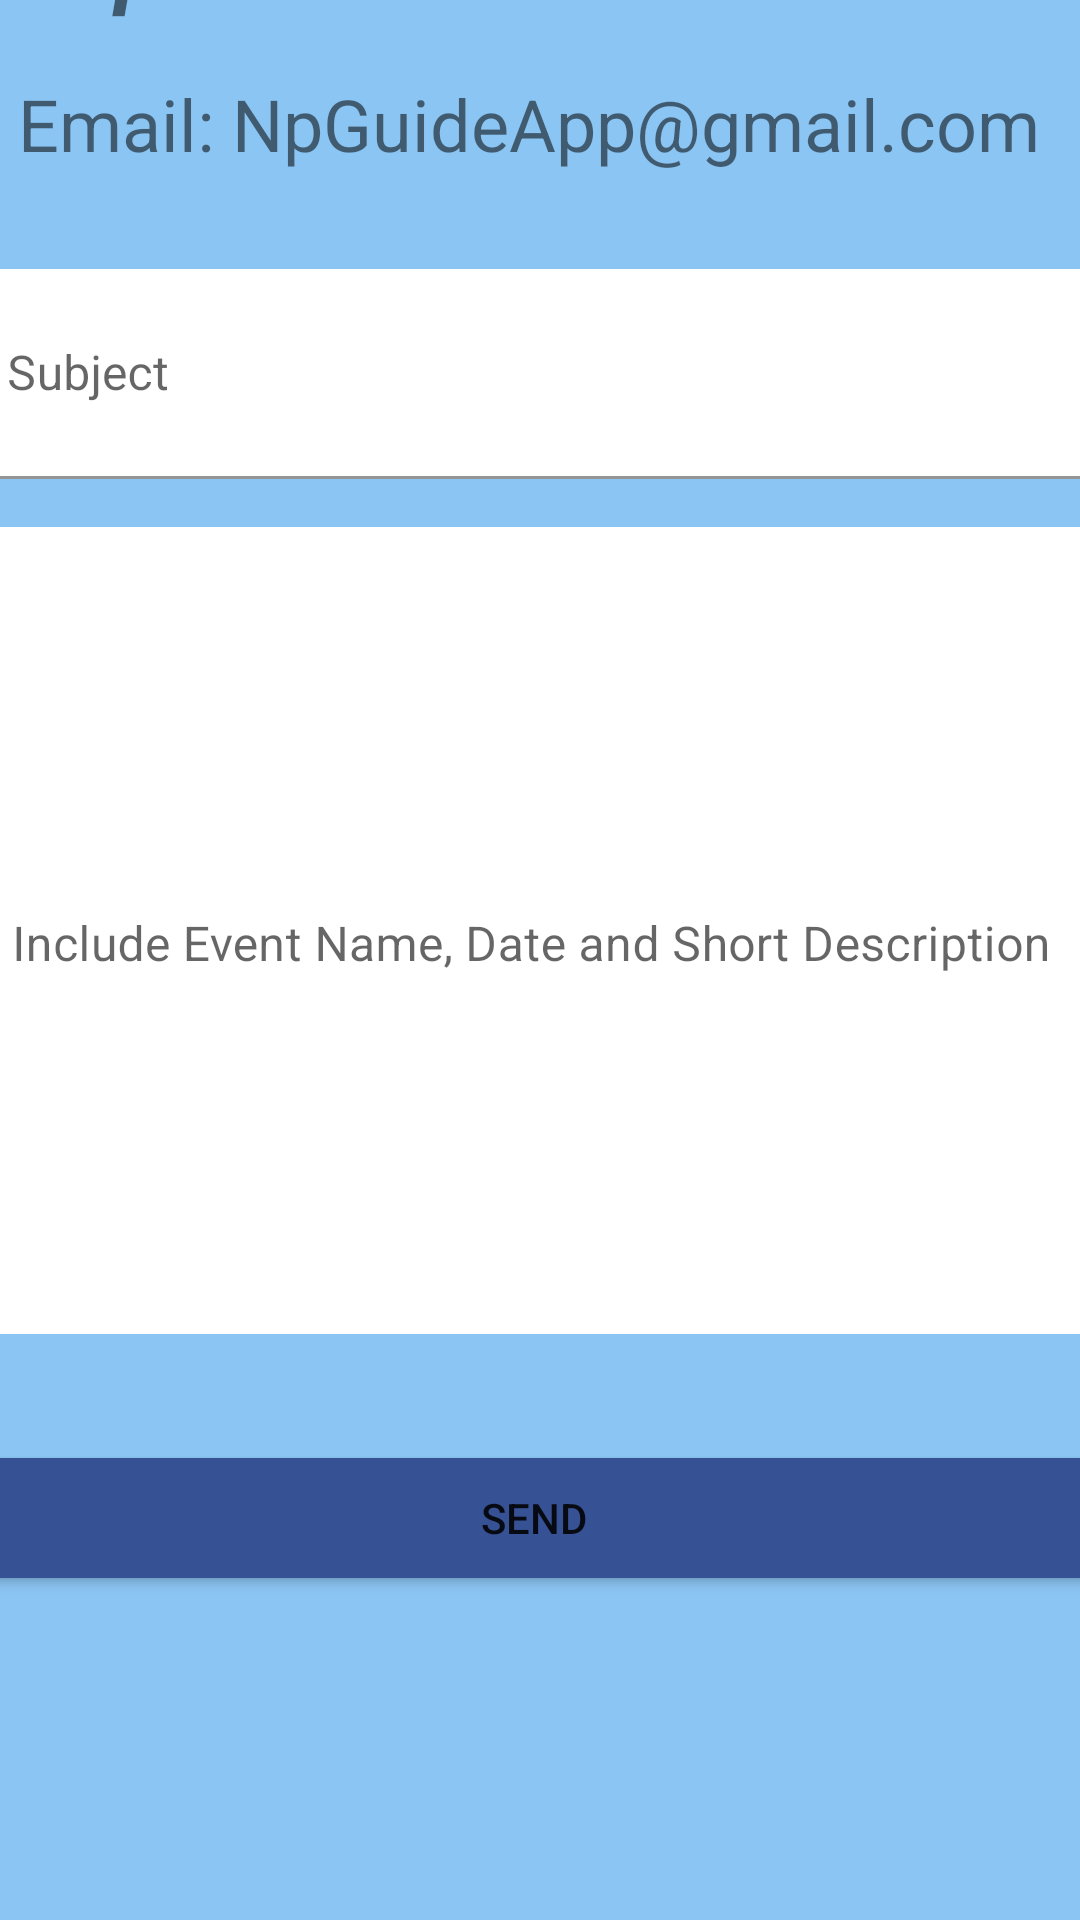

This screen was rendered from an Android layout file. Write that file and the resources it references.
<!-- AndroidManifest.xml: application theme Theme.MAD_Assignment -->
<!-- res/layout/activity_send_email.xml -->
<?xml version="1.0" encoding="utf-8"?>
<androidx.constraintlayout.widget.ConstraintLayout xmlns:android="http://schemas.android.com/apk/res/android"
    xmlns:app="http://schemas.android.com/apk/res-auto"
    xmlns:tools="http://schemas.android.com/tools"
    android:id="@+id/linearLayout"
    android:layout_width="match_parent"
    android:layout_height="match_parent"
    android:background="@color/backing_blue"
    tools:context=".ui.Event.SendEmail">

    <TextView
        android:id="@+id/SendEmailTextView"
        android:layout_width="371dp"
        android:layout_height="58dp"
        android:text="Request to Add Event Form"
        android:textSize="30sp"
        android:textStyle="bold|italic"
        app:layout_constraintBottom_toTopOf="@+id/etTo"
        app:layout_constraintEnd_toEndOf="parent"
        app:layout_constraintStart_toStartOf="parent"
        app:layout_constraintTop_toTopOf="parent"
        app:layout_constraintVertical_bias="1.0" />

    <TextView
        android:id="@+id/etTo"
        android:layout_width="356dp"
        android:layout_height="43dp"
        android:layout_marginStart="10dp"
        android:layout_marginEnd="4dp"
        android:layout_marginBottom="572dp"
        android:ems="10"
        android:inputType="textEmailAddress"
        android:text="Email: NpGuideApp@gmail.com"
        android:textSize="24sp"
        app:layout_constraintBottom_toBottomOf="parent"
        app:layout_constraintEnd_toEndOf="parent"
        app:layout_constraintHorizontal_bias="0.414"
        app:layout_constraintStart_toStartOf="parent"
        tools:ignore="TouchTargetSizeCheck" />

    <com.google.android.material.textfield.TextInputLayout
        android:id="@+id/etSubject"
        android:layout_width="388dp"
        android:layout_height="70dp"
        android:layout_marginStart="10dp"
        android:layout_marginTop="26dp"
        android:layout_marginEnd="10dp"
        android:layout_marginBottom="16dp"
        android:ems="10"
        android:hint="Subject"
        android:inputType="textEmailSubject"
        android:outlineProvider="paddedBounds"
        android:textColor="#000000"
        app:layout_constraintBottom_toTopOf="@+id/etBody"
        app:layout_constraintEnd_toEndOf="parent"
        app:layout_constraintStart_toStartOf="parent"
        app:layout_constraintTop_toBottomOf="@+id/etTo">

        <com.google.android.material.textfield.TextInputEditText
            android:id="@+id/etSubject_text"
            android:layout_width="match_parent"
            android:layout_height="match_parent"
            android:background="#FFFFFF"
            android:singleLine="true"
            android:textColor="#000000" />
    </com.google.android.material.textfield.TextInputLayout>

    <com.google.android.material.textfield.TextInputLayout
        android:id="@+id/etBody"
        android:layout_width="385dp"
        android:layout_height="269dp"
        android:layout_marginStart="10dp"
        android:layout_marginEnd="10dp"
        android:layout_marginBottom="200dp"
        android:background="@drawable/edit_text_border"
        android:ems="10"
        android:hint="@string/EventEmail"
        android:inputType="textMultiLine"
        android:textColor="#000000"
        android:gravity="start"
        app:layout_constraintBottom_toBottomOf="parent"
        app:layout_constraintEnd_toEndOf="parent"
        app:layout_constraintStart_toStartOf="parent"
        app:layout_constraintTop_toBottomOf="@+id/etSubject">

        <com.google.android.material.textfield.TextInputEditText
            android:gravity="start"
            android:id="@+id/etBody_text"
            android:layout_width="match_parent"
            android:layout_height="275dp"
            android:background="#FFFFFF"
            android:inputType="textMultiLine"
            android:singleLine="true"
            android:textColor="#000000"
            android:visibility="visible" />
    </com.google.android.material.textfield.TextInputLayout>

    <Button
        android:id="@+id/btnSend"
        android:layout_width="379dp"
        android:layout_height="52dp"
        android:layout_marginBottom="108dp"
        android:backgroundTint="@color/blue_china"
        android:text="Send"
        app:layout_constraintBottom_toBottomOf="parent"
        app:layout_constraintEnd_toEndOf="parent"
        app:layout_constraintHorizontal_bias="0.625"
        app:layout_constraintStart_toStartOf="parent" />

</androidx.constraintlayout.widget.ConstraintLayout>
<!-- resources referenced by this layout -->
<resources>
  <color name="backing_blue">#8BC5F3</color>
  <color name="blue_china">#365194</color>
  <!-- drawable edit_text_border (drawable) -->
  <?xml version="1.0" encoding="utf-8"?>
  <selector xmlns:android="http://schemas.android.com/apk/res/android">
      <shape
          xmlns:android="http://schemas.android.com/apk/res/android"
          android:shape="rectangle">
          <solid
              android:color="@android:color/transparent"/>
  
          <corners
              android:bottomRightRadius="12dp"
              android:bottomLeftRadius="12dp"
              android:topLeftRadius="12dp"
              android:topRightRadius="12dp"/>
          <stroke
              android:color="#ffffff"
              android:width="1dp"/>
      </shape>
  </selector>
  <string name="EventEmail">Include Event Name, Date and Short Description</string>
  <style name="Theme.MAD_Assignment" parent="Theme.MaterialComponents.DayNight.DarkActionBar">
  
          <item name="android:editTextColor">@color/white</item>
          
          <item name="colorPrimary">@color/blue_china</item> 
          <item name="colorPrimaryVariant">@color/backing_blue</item> 
          <item name="colorOnPrimary">@color/white</item> 
          
          <item name="colorSecondary">@color/white</item>
          <item name="colorSecondaryVariant">@color/teal_700</item>
          <item name="colorOnSecondary">@color/lighter_grey</item>
          
          <item name="android:statusBarColor" tools:targetApi="l">?attr/colorPrimaryVariant</item>
          
      </style>
  <color name="white">#FFFFFFFF</color>
  <color name="teal_700">#FF018786</color>
  <color name="lighter_grey">#666666</color>
</resources>
